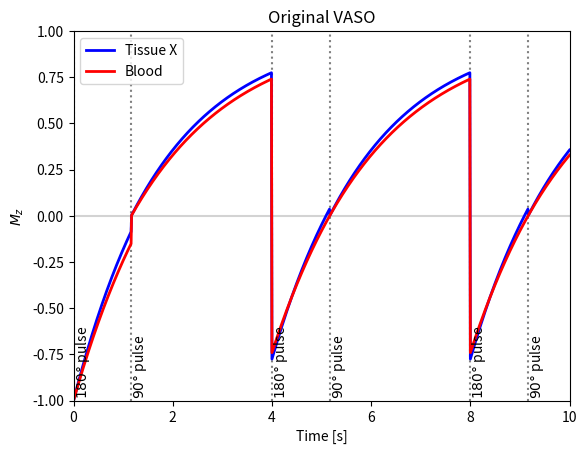
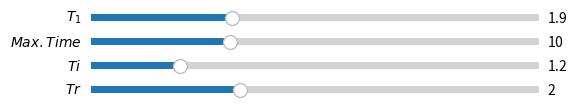

Write the Python code that produced these figures, in order.
"""Interactive VASO longitudinal magnetization simulation.

Reference
---------
[redacted]

"""

import numpy as np
import matplotlib.pyplot as plt
from matplotlib.widgets import Slider


# =============================================================================
# Functions that will be put into the library
# =============================================================================
def Mz(time, M0_equi, M0_init, FA_rad, T1):
    """Longitudinal magnetization."""
    return M0_equi - (M0_equi - M0_init * np.cos(FA_rad)) * np.exp(-time/T1)


def compute_VASO_Mz_signal(time, T1, Tr, Ti):
    """Compute VASO Mz signal."""
    signal = np.zeros(time.shape)
    M0_equi = 1.  # This never changes
    M0_init = 1.

    # Prepare condition array
    cond = np.full(time.shape, 2)
    idx1 = time % (Tr*2) < Ti  # Stages after 180 deg pulse
    cond[idx1] = 1

    for i, t in enumerate(time):
        t %= 2*Tr
        # ---------------------------------------------------------------------
        # Handle first signal separately
        # ---------------------------------------------------------------------
        if i == 0:
            signal[i] = Mz(time=t, M0_equi=M0_equi, M0_init=M0_init,
                           FA_rad=np.deg2rad(180), T1=T1)
        # ---------------------------------------------------------------------
        # 180 degree pulse
        # ---------------------------------------------------------------------
        elif cond[i] == 1:
            if cond[i] != cond[i-1]:  # Update M0 upon condition switch
                M0_init = Mz(time=Tr+Tr-Ti, M0_equi=M0_equi, M0_init=M0_init,
                             FA_rad=np.deg2rad(90), T1=T1)
            signal[i] = Mz(time=t, M0_equi=M0_equi, M0_init=M0_init,
                           FA_rad=np.deg2rad(180), T1=T1)
        # ----------------------------------------------------------------------
        # 90 degree pulse
        # ----------------------------------------------------------------------
        else:
            signal[i] = Mz(time=t-Ti, M0_equi=M0_equi, M0_init=M0_init,
                           FA_rad=np.deg2rad(90), T1=T1)
    return signal


def plot_VASO_Mz_signal(ax, max_time, T1_ref, T1, Tr, Ti):
    """Protocol to plot VASO longitudinal magnetization."""
    time = np.linspace(0, max_time, 1001)
    signal1 = compute_VASO_Mz_signal(time, T1, Tr, Ti)
    signal2 = compute_VASO_Mz_signal(time, T1_ref, Tr, Ti)

    ax.cla()
    ax.plot(time, signal1, lw=2, color="blue")
    ax.plot(time, signal2, lw=2, color="red")

    ax.set_title("Original VASO")
    ax.set_xlabel("Time [s]")
    ax.set_ylabel(r"$M_z$")
    ax.set_xlim([0, max_time])
    ax.set_ylim([-1, 1])
    ax.legend(['Tissue X', 'Blood'], loc="upper left")

    # -------------------------------------------------------------------------
    # Horizontal lines
    ax.hlines([0], 0, max_time, linestyle='solid', color='lightgray', zorder=0)

    # Vertical lines
    trans = ax.get_xaxis_transform()

    event_180deg = np.arange(0, max_time, 2*Tr)
    ax.vlines(event_180deg, -1, 1, linestyle=':', color='gray', zorder=0)
    for x in event_180deg:
        ax.text(x, 0.02, r"$180\degree$ pulse", rotation=90, transform=trans)

    event_90deg = np.arange(+Ti, max_time, 2*Tr)
    for x in event_90deg:
        ax.text(x, 0.02, r"$90\degree$ pulse", rotation=90, transform=trans)
    ax.vlines(event_90deg, -1, 1, linestyle=':', color='gray', zorder=0)


def update(val):
    """Update plot data after each slider interaction."""
    T1 = sT1.val
    max_time = sTime.val
    Ti = sTi.val
    Tr = sTr.val

    plot_VASO_Mz_signal(ax1, max_time, T1_ref=T1b, T1=T1, Tr=Tr, Ti=Ti)
    fig1.canvas.draw_idle()


# =============================================================================
# Initial parameters
# =============================================================================
T1csf = 5.
T1gm = 1.9
T1b = 2.1  # steady state blood
Tr = 2.
T1 = T1b  # für Tr= 3
Ti = (np.log(2) - np.log(1 + np.exp(-2 * Tr / T1))) * T1
max_time = 5 * Tr

# =============================================================================
# Plotting
# =============================================================================
# Prepare figure
fig1, (ax1) = plt.subplots(1, 1)
plot_VASO_Mz_signal(ax1, max_time, T1_ref=T1b, T1=T1gm, Tr=Tr, Ti=Ti)

# -----------------------------------------------------------------------------
# Sliders
# -----------------------------------------------------------------------------
fig2 = plt.figure()
axcolor = 'lightgoldenrodyellow'

# [left, bottom, width, height]
axT1 = plt.axes([0.15, 0.9, 0.70, 0.03], facecolor=axcolor)
axTime = plt.axes([0.15, 0.85, 0.70, 0.03], facecolor=axcolor)
axTi = plt.axes([0.15, 0.80, 0.70, 0.03], facecolor=axcolor)
axTr = plt.axes([0.15, 0.75, 0.70, 0.03], facecolor=axcolor)

sT1 = Slider(axT1, r"$T_1$", 0, 6.0, valinit=T1gm, valstep=0.1)
sTime = Slider(axTime, r"$Max. Time$", 1, 30, valinit=max_time, valstep=0.5)
sTi = Slider(axTi, r"$Ti$", 0, 6.0, valinit=Ti, valstep=0.1)
sTr = Slider(axTr, r"$Tr$", 0, 6.0, valinit=Tr, valstep=0.1)

sT1.on_changed(update)
sTime.on_changed(update)
sTi.on_changed(update)
sTr.on_changed(update)

plt.show()
